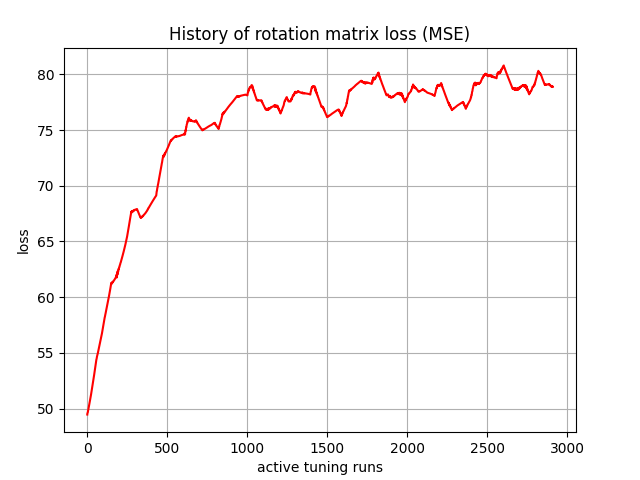

The file beside this chart, header and first rows:
, 0
0, 49.48
1, 49.6
2, 49.62
3, 49.65
4, 49.75
5, 49.86
6, 49.91
7, 49.95
8, 50.04
9, 50.14
10, 50.2
11, 50.26
12, 50.34
13, 50.43
14, 50.5
15, 50.57
16, 50.65
17, 50.74
18, 50.82
19, 50.89
20, 50.98
21, 51.06
22, 51.14
23, 51.22
24, 51.31
25, 51.39
26, 51.48
27, 51.56
28, 51.65
29, 51.74
30, 51.83
31, 51.91
32, 52
33, 52.09
34, 52.18
35, 52.27
36, 52.37
37, 52.46
38, 52.56
39, 52.65
40, 52.75
41, 52.84
42, 52.94
43, 53.04
44, 53.14
45, 53.24
46, 53.34
47, 53.44
48, 53.54
49, 53.64
50, 53.74
51, 53.85
52, 53.95
53, 54.06
54, 54.16
55, 54.27
56, 54.38
57, 54.42
58, 54.45
59, 54.55
... 2,850 more rows
